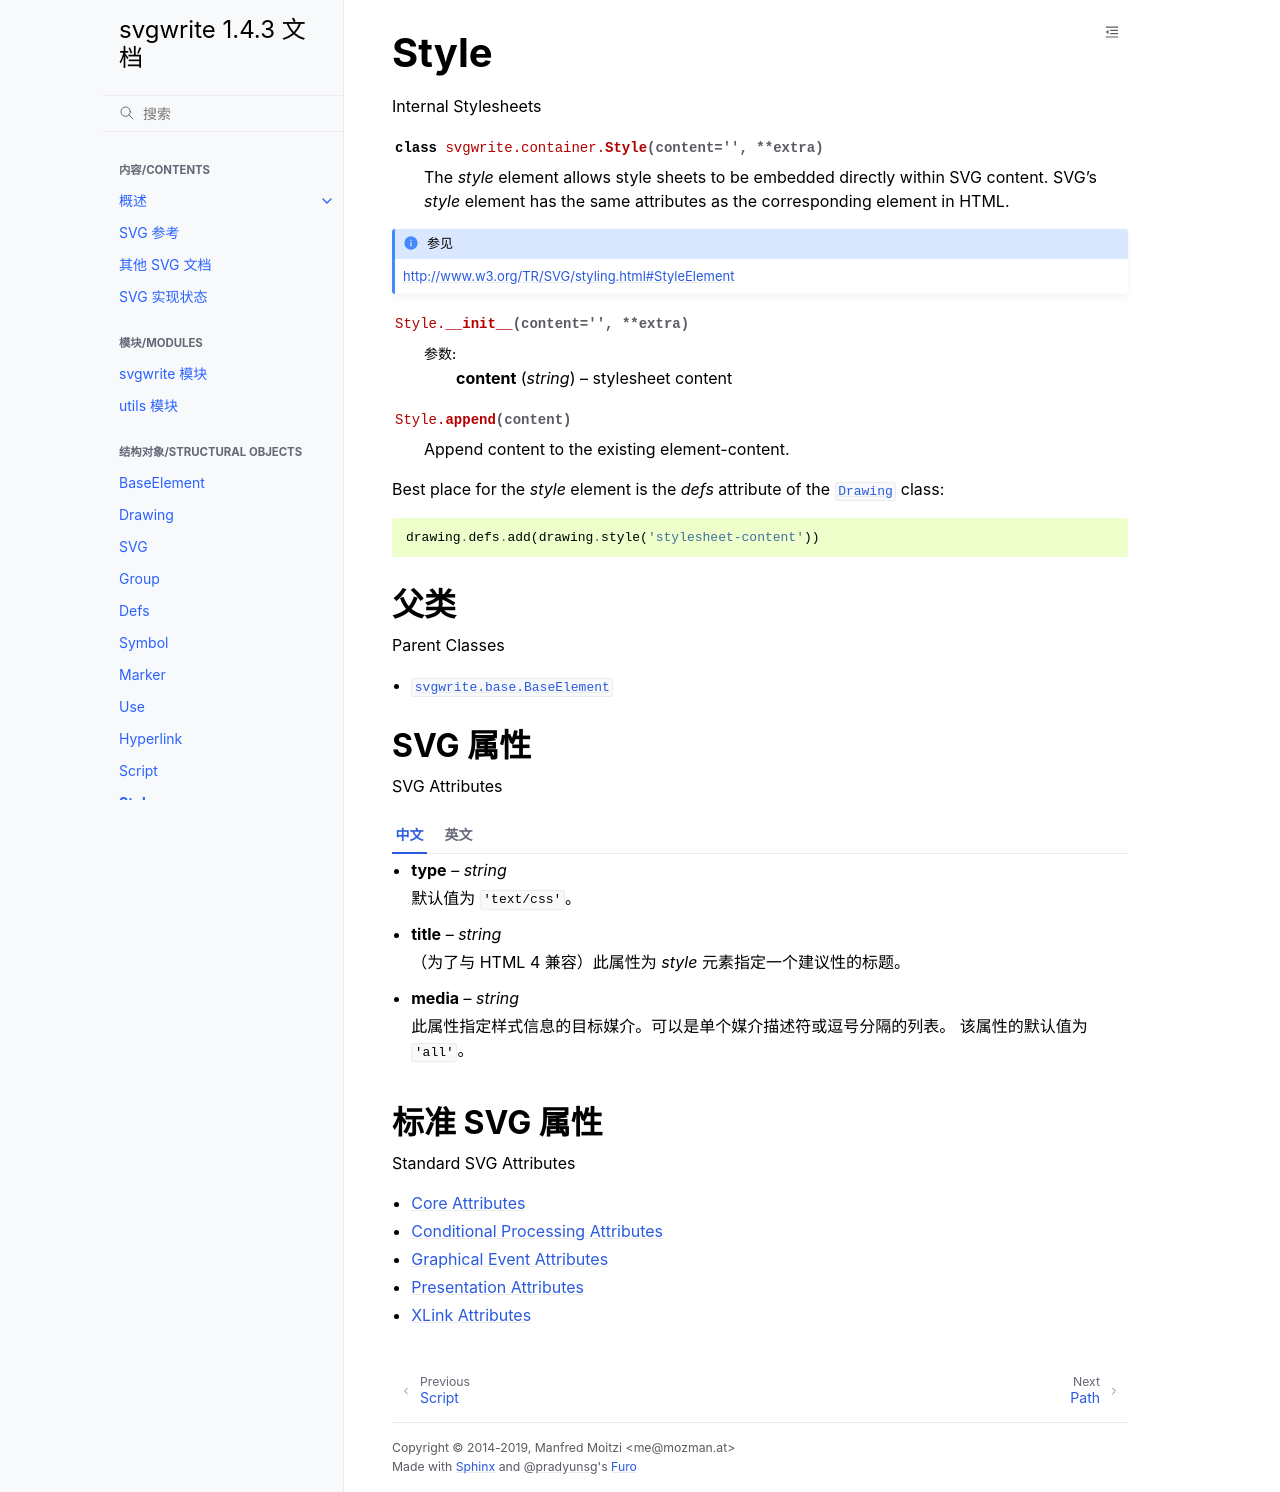

repository: hellowac/svgwrite-zh-cn · page: classes/style.html · generator: sphinx

Style
=====

Internal Stylesheets

.. autoclass:: svgwrite.container.Style

.. seealso:: http://www.w3.org/TR/SVG/styling.html#StyleElement

.. automethod:: svgwrite.container.Style.__init__

.. automethod:: svgwrite.container.Style.append

Best place for the *style* element is the *defs* attribute of the
:class:`~svgwrite.drawing.Drawing` class::

    drawing.defs.add(drawing.style('stylesheet-content'))

父类
--------------

Parent Classes

* :class:`svgwrite.base.BaseElement`

SVG 属性
--------------

SVG Attributes

.. tab:: 中文

  * **type** -- `string`

    默认值为 ``'text/css'``。

  * **title** -- `string`

    （为了与 HTML 4 兼容）此属性为 `style` 元素指定一个建议性的标题。

  * **media** -- `string`

    此属性指定样式信息的目标媒介。可以是单个媒介描述符或逗号分隔的列表。
    该属性的默认值为 ``'all'``。


.. tab:: 英文

  * **type** -- `string`

    default is ``'text/css'``

  * **title** -- `string`

    (For compatibility with HTML 4.) This attribute specifies an advisory
    title for the ‘style’ element.

  * **media** -- `string`

    This attribute specifies the intended destination medium for style information.
    It may be a single media descriptor or a comma-separated list.
    The default value for this attribute is ``'all'``.

标准 SVG 属性
-----------------------

Standard SVG Attributes

* :doc:`Core Attributes </attributes/core>`
* :doc:`Conditional Processing Attributes </attributes/conditional_processing>`
* :doc:`Graphical Event Attributes </attributes/graphical_event>`
* :doc:`Presentation Attributes </attributes/presentation>`
* :doc:`XLink Attributes </attributes/xlink>`
